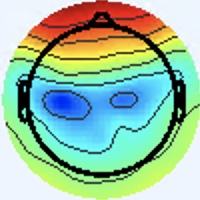

Values plotted in this chart, from the file beside it:
[238 245 255], [238 245 255], [238 245 255], [238 245 255], [238 245 255], [238 245 255], [238 245 255], [238 245 255], [238 245 255], [238 245 255], [238 245 255], [238 245 255], [238 245 255], [238 245 255], [238 245 255], [238 245 255], [240 244 255], [240 244 255], [238 245 253], [238 245 253], [238 245 253], [238 245 253], [238 245 253], [238 245 253]
[238 245 255], [238 245 255], [238 245 255], [238 245 255], [238 245 255], [238 245 255], [238 245 255], [238 245 255], [238 245 255], [238 245 255], [238 245 255], [238 245 255], [238 245 255], [238 245 255], [238 245 255], [238 245 255], [240 244 255], [240 244 255], [238 245 253], [238 245 253], [238 245 253], [238 245 253], [238 245 253], [238 245 253]
[238 245 255], [238 245 255], [238 245 255], [238 245 255], [238 245 255], [238 245 255], [238 245 255], [238 245 255], [238 245 255], [238 245 255], [238 245 255], [238 245 255], [238 245 255], [238 245 255], [238 245 255], [238 245 255], [240 244 255], [240 244 255], [238 245 253], [238 245 253], [238 245 253], [238 245 253], [238 245 253], [238 245 253]
[238 245 255], [238 245 255], [238 245 255], [238 245 255], [238 245 255], [238 245 255], [238 245 255], [238 245 255], [238 245 255], [238 245 255], [238 245 255], [238 245 255], [238 245 255], [238 245 255], [238 245 255], [238 245 255], [240 244 255], [240 244 255], [238 245 253], [238 245 253], [238 245 253], [238 245 253], [238 245 253], [238 245 253]
[238 245 255], [238 245 255], [238 245 255], [238 245 255], [238 245 255], [238 245 255], [238 245 255], [238 245 255], [238 245 255], [238 245 255], [238 245 255], [238 245 255], [238 245 255], [238 245 255], [238 245 255], [238 245 255], [238 245 255], [238 245 255], [238 245 253], [238 245 253], [238 245 253], [238 245 253], [238 245 253], [238 245 253]
[238 245 255], [238 245 255], [238 245 255], [238 245 255], [238 245 255], [238 245 255], [238 245 255], [238 245 255], [238 245 255], [238 245 255], [238 245 255], [238 245 255], [238 245 255], [238 245 255], [238 245 255], [238 245 255], [238 245 255], [238 245 255], [238 245 253], [238 245 253], [238 245 253], [238 245 253], [238 245 253], [238 245 253]
[238 245 255], [238 245 255], [238 245 255], [238 245 255], [238 245 255], [238 245 255], [238 245 255], [238 245 255], [238 245 255], [238 245 255], [238 245 255], [238 245 255], [238 245 255], [238 245 255], [238 245 255], [238 245 255], [238 245 255], [238 245 255], [238 245 253], [238 245 253], [238 245 253], [238 245 253], [238 245 253], [238 245 253]
[238 245 255], [238 245 255], [238 245 255], [238 245 255], [238 245 255], [238 245 255], [238 245 255], [238 245 255], [238 245 255], [238 245 255], [238 245 255], [238 245 255], [238 245 255], [238 245 255], [238 245 255], [238 245 255], [238 245 255], [238 245 255], [238 245 253], [238 245 253], [238 245 253], [238 245 253], [238 245 253], [238 245 253]
[238 245 255], [238 245 255], [238 245 255], [238 245 255], [238 245 255], [238 245 255], [238 245 255], [238 245 255], [238 245 255], [238 245 255], [238 245 255], [238 245 255], [238 245 255], [238 245 255], [238 245 255], [238 245 255], [238 245 255], [238 245 255], [238 245 253], [238 245 253], [238 245 253], [238 245 253], [238 245 253], [238 245 253]
[238 245 255], [238 245 255], [238 245 255], [238 245 255], [238 245 255], [238 245 255], [238 245 255], [238 245 255], [238 245 255], [238 245 255], [238 245 255], [238 245 255], [238 245 255], [238 245 255], [238 245 255], [238 245 255], [238 245 255], [238 245 255], [238 245 253], [238 245 253], [238 245 253], [238 245 253], [238 245 253], [238 245 253]
[238 245 255], [238 245 255], [238 245 255], [238 245 255], [238 245 255], [238 245 255], [238 245 255], [238 245 255], [238 245 255], [238 245 255], [238 245 255], [238 245 255], [237 246 253], [237 246 253], [237 246 253], [237 246 253], [237 246 255], [237 246 255], [238 245 253], [238 245 253], [238 245 253], [239 246 254], [239 246 254], [239 246 254]
[238 245 255], [238 245 255], [238 245 255], [238 245 255], [238 245 255], [238 245 255], [238 245 255], [238 245 255], [238 245 255], [238 245 255], [238 245 255], [238 245 255], [237 246 253], [238 247 254], [238 247 254], [238 247 254], [237 246 255], [237 246 255], [238 245 253], [239 246 254], [239 246 254], [239 246 254], [239 246 254], [239 246 254]
[238 245 255], [238 245 255], [238 245 255], [238 245 255], [238 245 255], [238 245 255], [238 245 255], [238 245 255], [238 245 255], [238 245 255], [237 246 253], [238 247 254], [238 247 254], [238 247 254], [238 247 254], [238 247 254], [238 247 255], [238 247 255], [238 247 254], [238 247 254], [239 246 254], [239 246 254], [239 246 254], [239 246 254]
[238 245 255], [238 245 255], [238 245 255], [238 245 255], [238 245 255], [238 245 255], [239 246 255], [239 246 255], [239 246 255], [239 246 255], [238 247 254], [238 247 254], [238 247 254], [238 247 254], [238 247 254], [238 247 254], [238 247 255], [238 247 255], [238 247 254], [238 247 254], [239 246 254], [239 246 254], [239 246 254], [239 246 254]
[238 245 255], [238 245 255], [238 245 255], [238 245 255], [238 245 255], [238 245 255], [239 246 255], [239 246 255], [239 246 255], [239 246 255], [238 247 254], [238 247 254], [238 247 254], [238 247 254], [238 247 254], [238 247 254], [238 247 255], [238 247 255], [238 247 254], [238 247 254], [239 246 254], [239 246 254], [239 246 254], [239 246 254]
[238 245 255], [238 245 255], [238 245 255], [238 245 255], [238 245 255], [238 245 255], [239 246 255], [239 246 255], [239 246 255], [239 246 255], [238 247 254], [238 247 254], [238 247 254], [238 247 254], [238 247 254], [238 247 254], [238 247 255], [238 247 255], [238 247 254], [238 247 252], [239 248 255], [239 248 255], [239 248 255], [240 247 255]
[238 245 255], [238 245 255], [238 245 255], [238 245 255], [237 246 253], [237 246 253], [238 247 254], [238 247 254], [238 247 254], [238 247 254], [238 247 254], [238 247 254], [238 247 254], [238 247 254], [238 247 254], [238 247 255], [239 245 255], [239 246 255], [238 248 250], [237 248 250], [237 248 254], [236 249 255], [238 249 255], [239 248 255]
[238 245 255], [238 245 255], [238 245 255], [238 245 255], [237 246 253], [237 246 253], [238 247 254], [238 247 254], [238 247 254], [238 247 254], [238 247 254], [238 247 254], [238 247 254], [238 247 254], [238 247 254], [238 247 254], [239 245 255], [239 246 255], [239 247 250], [238 248 250], [237 248 254], [236 249 255], [238 249 255], [239 248 253]
[238 245 255], [238 245 255], [238 245 255], [238 245 255], [238 245 253], [239 246 254], [238 247 254], [238 247 254], [238 247 254], [238 247 254], [238 247 254], [238 247 254], [238 247 254], [238 247 254], [238 247 254], [238 247 254], [238 247 254], [238 247 252], [239 247 250], [239 246 252], [239 246 255], [239 245 255], [240 247 255], [240 247 253]
[238 245 255], [238 245 255], [238 245 255], [238 245 255], [238 245 253], [239 246 254], [238 247 254], [238 247 254], [238 247 254], [238 247 254], [238 247 254], [238 247 254], [238 247 254], [238 247 254], [238 247 254], [238 247 254], [237 248 252], [238 247 252], [239 246 252], [239 246 254], [241 245 255], [241 245 255], [241 245 254], [242 247 253]
[238 245 255], [238 245 255], [238 245 255], [238 245 255], [239 246 255], [239 246 255], [238 247 254], [238 247 254], [238 247 254], [238 247 254], [238 247 254], [238 247 254], [238 247 254], [238 247 254], [238 247 254], [238 247 254], [238 247 252], [238 247 252], [238 247 252], [238 247 254], [239 245 255], [241 245 255], [241 246 252], [242 245 252]
[238 245 255], [238 245 255], [238 245 255], [238 245 255], [239 246 255], [239 246 255], [238 247 254], [238 247 254], [238 247 254], [238 247 254], [238 247 254], [238 247 254], [238 247 254], [238 247 254], [238 247 254], [238 247 254], [238 247 254], [238 247 254], [237 248 254], [237 248 254], [237 246 255], [239 246 254], [241 246 252], [241 246 252]
[237 244 254], [238 245 255], [238 245 255], [238 245 255], [239 246 255], [239 246 255], [238 247 254], [238 247 254], [238 247 254], [238 247 254], [238 247 254], [238 247 254], [238 247 254], [238 247 254], [238 247 254], [238 247 254], [239 246 254], [238 247 254], [236 247 253], [234 247 253], [234 247 253], [236 247 251], [238 246 249], [238 245 251]
[237 244 254], [237 244 254], [238 245 255], [238 245 255], [238 245 255], [239 246 255], [238 247 254], [238 247 254], [238 247 254], [238 247 254], [238 247 254], [238 247 254], [238 247 254], [238 247 254], [238 247 254], [238 247 254], [239 246 255], [239 246 254], [236 247 253], [234 247 253], [236 247 251], [236 247 251], [237 246 251], [237 246 253]
[238 242 253], [239 243 254], [237 244 254], [238 245 255], [238 245 255], [238 245 255], [237 246 255], [237 246 255], [238 247 255], [238 247 255], [238 247 254], [238 247 254], [237 246 253], [237 246 253], [237 246 253], [237 246 253], [237 244 252], [238 245 253], [238 245 253], [238 245 251], [238 245 251], [238 245 251], [237 246 255], [236 245 254]
[239 243 254], [239 243 254], [237 244 254], [238 245 255], [238 245 255], [238 245 255], [237 246 255], [237 246 255], [238 247 255], [238 247 255], [238 247 254], [238 247 254], [237 246 253], [237 246 253], [237 246 253], [237 246 253], [238 245 253], [238 245 253], [240 244 253], [241 244 251], [241 244 253], [239 243 252], [237 243 255], [235 245 255]
[239 243 254], [239 243 254], [237 244 254], [238 245 255], [238 245 255], [238 245 255], [238 245 255], [238 245 255], [238 247 255], [238 247 255], [238 247 254], [238 247 254], [238 245 253], [238 245 253], [238 245 253], [238 245 253], [237 246 255], [238 245 255], [242 242 254], [243 241 252], [242 242 254], [240 242 254], [237 243 255], [236 244 255]
[239 243 254], [239 243 254], [237 244 254], [238 245 255], [238 245 255], [238 245 255], [238 245 255], [238 245 255], [238 247 255], [238 247 255], [238 247 254], [238 247 254], [238 245 253], [238 245 253], [238 245 253], [238 245 253], [237 246 255], [238 245 255], [242 242 254], [242 240 253], [240 240 252], [239 241 253], [236 242 254], [236 243 253]
[239 243 254], [239 243 254], [238 245 255], [238 245 255], [238 245 255], [238 245 255], [238 245 255], [238 245 255], [238 247 255], [238 247 255], [238 247 255], [238 247 255], [238 245 253], [238 245 253], [238 245 253], [238 245 253], [237 246 255], [238 245 255], [241 241 253], [241 239 250], [238 241 250], [237 241 252], [237 241 252], [238 242 251]
[239 243 254], [240 244 255], [238 245 255], [238 245 255], [238 245 255], [238 245 255], [238 245 255], [238 245 255], [238 247 255], [238 247 255], [238 247 255], [238 247 255], [238 245 253], [238 245 253], [238 245 253], [237 246 253], [237 246 255], [237 246 255], [239 242 251], [240 240 248], [237 242 248], [237 241 250], [237 241 250], [240 240 250]
[240 244 255], [240 244 255], [240 244 255], [240 244 255], [238 245 255], [238 245 255], [238 245 255], [238 245 255], [238 245 255], [238 245 255], [238 245 255], [238 245 255], [239 246 254], [239 246 254], [239 246 254], [238 247 254], [238 247 252], [237 246 251], [239 244 248], [239 242 247], [238 243 247], [237 242 248], [239 242 251], [241 241 249]
[240 244 255], [238 245 255], [240 244 255], [238 245 255], [238 245 255], [238 245 255], [238 245 255], [238 245 255], [238 245 255], [238 245 255], [238 245 255], [238 245 255], [239 246 254], [239 246 254], [239 246 254], [238 247 254], [237 248 252], [238 248 250], [240 245 248], [239 244 247], [235 245 247], [235 244 249], [238 242 251], [241 241 251]
[239 246 254], [238 247 254], [239 246 254], [239 246 254], [239 246 254], [239 246 254], [238 245 253], [238 245 253], [238 245 255], [238 245 255], [238 245 253], [239 246 254], [239 246 254], [239 246 254], [238 247 254], [238 247 254], [238 248 255], [236 245 252], [242 247 250], [241 246 249], [233 247 250], [233 248 255], [235 243 254], [240 242 254]
[238 247 254], [238 247 254], [238 247 254], [238 247 254], [239 246 254], [239 246 254], [238 245 253], [238 245 253], [238 245 255], [238 245 255], [238 245 253], [238 245 253], [239 246 254], [239 246 254], [238 247 254], [238 247 254], [237 247 255], [237 246 255], [242 247 251], [238 246 249], [233 248 253], [235 249 255], [237 245 255], [240 244 255]
[238 247 254], [238 247 254], [238 247 254], [238 247 254], [239 246 255], [239 246 255], [238 245 255], [238 245 255], [238 245 255], [238 245 255], [238 245 253], [238 245 253], [238 245 253], [238 245 253], [238 247 254], [238 247 254], [237 246 255], [238 247 255], [239 248 255], [236 247 253], [236 246 255], [239 249 255], [239 246 255], [239 246 252]
[238 247 254], [238 247 254], [238 247 254], [238 247 254], [238 245 255], [238 245 255], [238 245 255], [238 245 255], [238 245 255], [238 245 255], [238 245 253], [238 245 253], [238 245 253], [238 245 253], [238 247 254], [238 247 254], [238 245 255], [240 247 255], [237 248 254], [235 246 252], [237 246 255], [238 247 255], [240 247 255], [242 250 252]
[237 246 255], [237 246 255], [237 246 255], [237 246 255], [238 245 255], [238 245 255], [238 245 255], [238 245 255], [238 245 253], [238 245 253], [238 245 253], [238 245 253], [238 245 251], [238 245 251], [237 246 251], [239 246 254], [241 245 255], [241 245 255], [238 245 253], [236 245 250], [237 244 252], [237 246 253], [240 251 255], [245 254 251]
[237 246 255], [237 246 255], [237 246 255], [237 246 255], [238 245 255], [238 245 255], [238 245 255], [238 245 255], [238 245 253], [238 245 253], [238 245 253], [238 245 253], [238 245 251], [238 245 251], [237 246 251], [237 246 251], [238 245 255], [238 245 255], [237 244 252], [238 245 253], [238 245 253], [238 247 252], [241 253 251], [246 250 236]
[237 246 255], [237 246 255], [238 245 255], [238 245 255], [238 245 255], [238 245 255], [238 245 255], [238 245 255], [238 245 253], [238 245 253], [238 245 253], [238 245 253], [239 246 252], [238 245 251], [238 246 249], [237 246 251], [236 246 255], [236 246 255], [238 244 255], [240 244 255], [236 244 255], [237 248 254], [239 251 241], [240 237 206]
[237 246 255], [237 246 255], [238 245 255], [238 245 255], [238 245 255], [238 245 255], [238 245 255], [238 245 255], [238 245 253], [238 245 253], [238 245 253], [239 246 254], [239 246 252], [239 246 252], [238 246 249], [237 246 251], [233 246 252], [236 246 255], [240 244 255], [240 244 255], [236 243 251], [241 248 240], [242 246 211], [236 225 163]
[236 245 254], [236 245 254], [237 244 254], [237 244 254], [237 244 254], [238 245 255], [238 245 255], [238 245 255], [238 245 255], [238 245 255], [238 245 253], [238 245 253], [238 245 251], [237 244 250], [237 245 248], [237 244 250], [235 244 253], [239 246 255], [241 244 251], [238 242 243], [239 247 234], [240 242 205], [238 224 149], [239 211 111]
[237 246 255], [236 245 254], [237 244 254], [237 244 254], [237 244 254], [237 244 254], [238 245 255], [238 245 255], [238 245 255], [238 245 255], [238 245 253], [239 246 254], [239 246 252], [238 245 251], [238 246 249], [237 244 250], [237 244 252], [238 243 247], [241 241 239], [241 242 224], [241 244 199], [239 233 159], [237 214 110], [241 207  83]
[238 245 253], [238 245 253], [238 245 255], [238 245 255], [238 245 255], [237 244 254], [237 244 254], [237 244 254], [238 245 255], [238 245 255], [238 245 253], [239 246 254], [240 247 253], [240 247 253], [239 247 250], [238 246 249], [237 245 248], [236 241 237], [240 239 221], [241 234 188], [241 232 141], [239 222 106], [238 212  89], [247 212  84]
[238 245 253], [238 245 253], [238 245 255], [238 245 255], [238 245 255], [238 245 255], [237 244 254], [237 244 254], [238 245 255], [238 245 255], [239 246 254], [241 248 255], [242 249 255], [241 248 254], [239 247 250], [237 245 248], [239 244 248], [240 242 239], [245 242 223], [244 235 180], [243 227 114], [244 225  84], [245 221  85], [247 219  83]
[238 245 253], [238 245 253], [238 245 253], [238 245 253], [238 245 255], [238 245 255], [238 245 255], [237 244 254], [237 244 254], [238 245 255], [240 247 255], [242 249 255], [243 250 255], [242 249 255], [240 248 251], [240 245 251], [238 238 250], [246 243 250], [255 250 244], [254 246 200], [250 237 125], [251 236  91], [253 238  93], [253 238  93]
[238 245 253], [238 245 253], [238 245 253], [238 245 253], [238 245 255], [238 245 255], [238 245 255], [238 245 255], [237 244 254], [238 245 255], [240 247 255], [242 249 255], [243 250 255], [243 250 255], [241 249 252], [243 248 254], [246 244 255], [232 230 235], [207 204 199], [200 195 157], [207 196 107], [208 195  80], [208 199  82], [205 198  81]
[239 246 254], [239 246 254], [238 245 253], [238 245 253], [238 245 255], [238 245 255], [238 245 255], [238 245 255], [237 244 254], [238 245 255], [240 247 255], [241 248 255], [242 249 255], [242 249 255], [244 252 255], [247 252 255], [252 255 255], [193 196 187], [95 96 78], [63 58 28], [85 74 29], [92 80 28], [88 82 30], [82 81 25]
[239 246 254], [239 246 254], [239 246 255], [240 244 255], [238 245 255], [238 245 255], [238 245 255], [237 246 255], [237 244 254], [237 246 255], [239 246 254], [240 247 255], [240 247 253], [242 250 252], [245 254 251], [250 255 242], [251 255 222], [190 198 147], [81 84 31], [46 45  0], [79 72 18], [85 78 24], [78 75 22], [74 75 18]
[238 247 255], [238 247 255], [241 245 255], [241 243 255], [240 244 255], [238 245 255], [237 246 253], [236 247 253], [236 245 252], [234 245 251], [238 247 254], [239 248 255], [237 246 251], [243 252 249], [247 255 241], [244 255 208], [240 251 155], [219 228 111], [192 199  87], [185 187  77], [191 191  79], [196 197  80], [199 196  79], [198 198  76]
[237 247 255], [238 247 255], [242 244 255], [242 244 255], [240 244 255], [238 245 253], [237 246 253], [236 247 251], [237 246 251], [236 245 250], [238 247 252], [238 247 252], [238 247 252], [241 250 245], [243 252 231], [241 252 192], [232 246 123], [236 251 100], [239 251 107], [241 253 109], [240 252 104], [241 251 100], [246 252 100], [251 255 101]
[236 249 255], [237 248 254], [241 245 254], [241 244 253], [238 245 253], [236 245 252], [236 245 250], [235 245 247], [237 245 248], [236 244 247], [236 244 246], [237 245 248], [240 245 251], [238 244 244], [232 240 225], [228 241 187], [225 245 124], [228 251  98], [230 253 101], [231 254 101], [229 254 100], [228 253  97], [231 252  95], [231 251  92]
[238 248 250], [238 248 250], [240 245 251], [240 245 251], [237 244 252], [235 244 251], [234 243 248], [235 242 248], [238 243 249], [238 243 247], [238 242 245], [241 245 248], [245 246 250], [237 242 235], [221 237 201], [216 238 165], [216 245 119], [216 249  96], [214 249  93], [214 249  93], [215 250  94], [218 253  97], [218 254  96], [217 253  95]
[241 245 246], [240 244 247], [240 243 250], [238 242 251], [236 243 249], [235 242 250], [234 241 251], [236 240 251], [235 239 250], [237 240 249], [240 239 247], [244 242 247], [247 246 244], [234 243 212], [209 241 158], [199 242 124], [202 246 109], [205 251 101], [204 253  99], [206 253  99], [206 250 101], [207 251 102], [204 253 101], [201 252  99]
[240 244 245], [240 244 247], [239 244 248], [236 243 249], [236 243 249], [235 242 250], [234 240 252], [236 239 254], [235 239 250], [239 239 247], [242 239 248], [247 242 246], [246 245 240], [229 245 200], [204 246 138], [191 245 105], [193 251 105], [196 251 105], [197 253 102], [199 252 102], [203 251 107], [204 252 108], [202 252 103], [198 251  99]
[237 244 250], [236 246 248], [235 247 247], [235 247 247], [235 246 250], [236 245 252], [235 243 255], [236 242 254], [239 244 248], [243 244 246], [246 243 250], [246 246 248], [240 248 235], [224 248 198], [202 250 140], [188 250 107], [184 248 102], [188 250 103], [194 252 105], [199 251 106], [203 247 108], [204 247 106], [203 249  99], [204 249  96]
[237 244 254], [237 246 253], [234 248 249], [234 248 249], [236 247 253], [237 246 255], [238 244 255], [237 243 255], [238 243 246], [241 243 242], [243 242 247], [238 245 237], [227 248 215], [210 250 180], [193 250 137], [182 248 112], [186 252 116], [187 251 113], [191 249 111], [196 250 113], [200 250 117], [203 251 116], [204 251 111], [205 250 107]
[239 243 255], [236 245 254], [234 247 253], [235 248 254], [239 245 255], [242 244 255], [241 244 255], [241 245 255], [241 244 251], [241 245 248], [238 244 244], [228 246 222], [198 241 170], [187 248 145], [176 245 128], [178 248 124], [185 248 131], [188 249 132], [187 246 128], [190 249 131], [190 249 129], [189 247 126], [195 249 127], [198 248 127]
[239 243 255], [237 244 254], [235 245 254], [237 247 255], [241 245 255], [242 244 255], [241 243 255], [241 243 255], [243 246 253], [242 247 251], [238 249 245], [223 250 219], [189 241 159], [171 233 132], [151 207 116], [145 197 112], [157 202 119], [160 205 122], [159 204 121], [157 207 120], [154 207 117], [156 207 115], [161 206 115], [159 202 112]
[239 246 255], [238 245 255], [237 246 251], [237 246 251], [238 245 253], [238 245 255], [238 245 253], [240 245 251], [243 243 251], [247 251 254], [243 255 252], [222 253 222], [195 245 176], [154 199 130], [ 80 100  63], [57 67 42], [73 87 52], [74 92 54], [72 89 53], [65 87 49], [60 86 41], [61 84 38], [66 83 38], [61 79 31]
[241 248 255], [240 247 253], [238 247 252], [237 246 251], [236 243 253], [236 243 253], [239 243 252], [243 246 253], [243 244 248], [234 238 239], [206 221 214], [185 213 190], [170 212 162], [125 163 112], [63 82 54], [53 67 44], [63 82 50], [61 85 49], [57 81 49], [51 76 44], [45 76 35], [44 75 31], [49 75 30], [46 72 27]
[245 250 253], [243 251 254], [239 250 252], [237 246 253], [236 239 255], [238 237 255], [243 241 255], [248 247 255], [254 255 255], [201 207 203], [101 110 107], [58 74 64], [55 81 54], [ 77 116  71], [124 179 112], [138 201 122], [139 202 123], [139 202 123], [137 197 125], [135 197 124], [131 198 118], [128 197 114], [132 200 115], [134 199 119]
... 139 more rows
